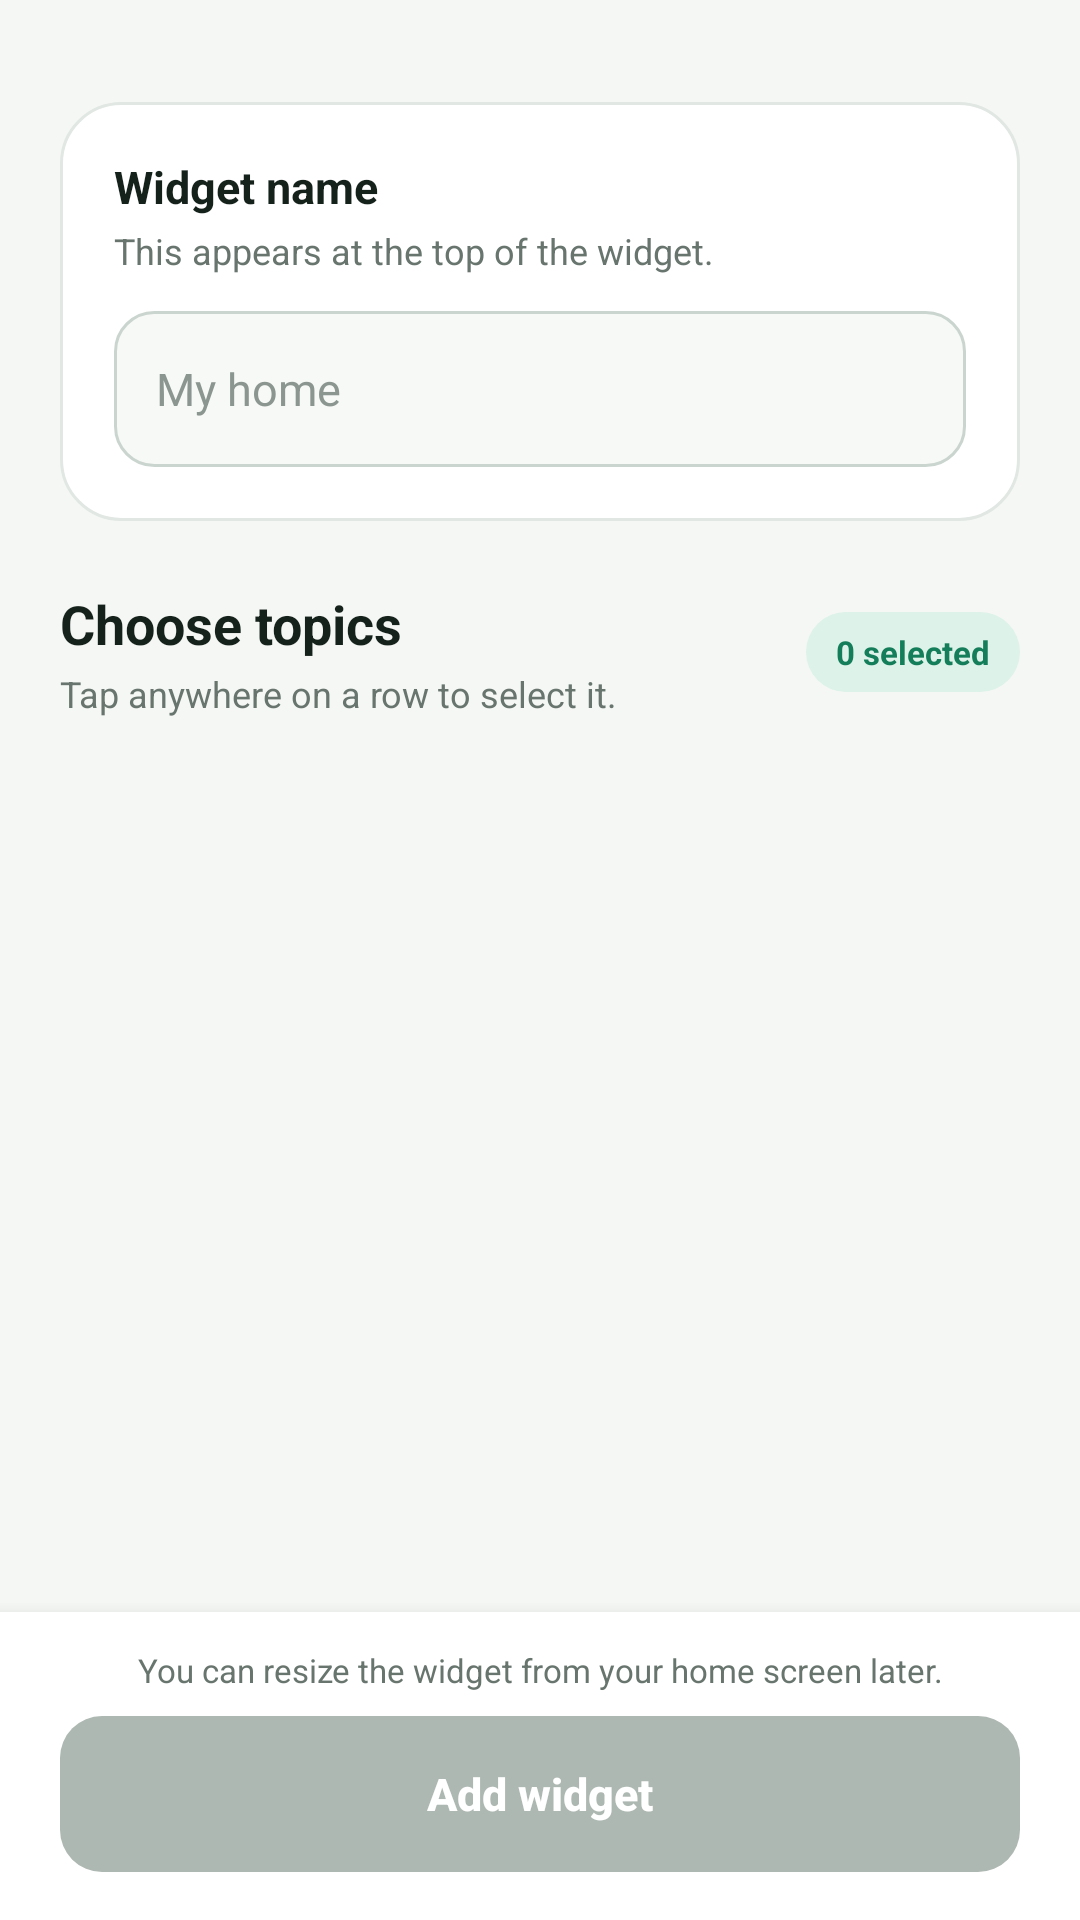

Reconstruct the res/layout file that produces this screen, plus the resources it refers to.
<!-- AndroidManifest.xml: fallback theme Theme.MaterialComponents.DayNight.NoActionBar -->
<!-- res/layout/home_widget_configure.xml -->
<?xml version="1.0" encoding="utf-8"?>
<LinearLayout xmlns:android="http://schemas.android.com/apk/res/android"
    android:layout_width="match_parent"
    android:layout_height="match_parent"
    android:background="#F5F7F5"
    android:orientation="vertical">

    <ScrollView
        android:layout_width="match_parent"
        android:layout_height="0dp"
        android:layout_weight="1"
        android:clipToPadding="false"
        android:fillViewport="true">

        <LinearLayout
            android:layout_width="match_parent"
            android:layout_height="wrap_content"
            android:orientation="vertical"
            android:paddingStart="20dp"
            android:paddingTop="18dp"
            android:paddingEnd="20dp"
            android:paddingBottom="28dp">

            

            <LinearLayout
                android:layout_width="match_parent"
                android:layout_height="wrap_content"
                android:layout_marginTop="16dp"
                android:background="@drawable/widget_config_card_background"
                android:orientation="vertical"
                android:padding="18dp">

                <TextView
                    android:layout_width="match_parent"
                    android:layout_height="wrap_content"
                    android:text="Widget name"
                    android:textColor="#15211B"
                    android:textSize="15sp"
                    android:textStyle="bold" />

                <TextView
                    android:layout_width="match_parent"
                    android:layout_height="wrap_content"
                    android:layout_marginTop="3dp"
                    android:text="This appears at the top of the widget."
                    android:textColor="#68756E"
                    android:textSize="12sp" />

                <EditText
                    android:id="@+id/widget_config_name"
                    android:layout_width="match_parent"
                    android:layout_height="52dp"
                    android:layout_marginTop="12dp"
                    android:background="@drawable/widget_config_input_background"
                    android:hint="My home"
                    android:inputType="textCapSentences"
                    android:maxLength="40"
                    android:maxLines="1"
                    android:paddingStart="14dp"
                    android:paddingEnd="14dp"
                    android:selectAllOnFocus="true"
                    android:textColor="#15211B"
                    android:textColorHint="#8B9690"
                    android:textSize="15sp" />
            </LinearLayout>

            <LinearLayout
                android:layout_width="match_parent"
                android:layout_height="wrap_content"
                android:layout_marginTop="22dp"
                android:gravity="center_vertical"
                android:orientation="horizontal">

                <LinearLayout
                    android:layout_width="0dp"
                    android:layout_height="wrap_content"
                    android:layout_weight="1"
                    android:orientation="vertical">

                    <TextView
                        android:layout_width="match_parent"
                        android:layout_height="wrap_content"
                        android:text="Choose topics"
                        android:textColor="#15211B"
                        android:textSize="18sp"
                        android:textStyle="bold" />

                    <TextView
                        android:layout_width="match_parent"
                        android:layout_height="wrap_content"
                        android:layout_marginTop="3dp"
                        android:text="Tap anywhere on a row to select it."
                        android:textColor="#68756E"
                        android:textSize="12sp" />
                </LinearLayout>

                <TextView
                    android:id="@+id/widget_config_count"
                    android:layout_width="wrap_content"
                    android:layout_height="wrap_content"
                    android:background="@drawable/widget_config_count_background"
                    android:paddingStart="10dp"
                    android:paddingTop="6dp"
                    android:paddingEnd="10dp"
                    android:paddingBottom="6dp"
                    android:text="0 selected"
                    android:textColor="#147D5A"
                    android:textSize="11sp"
                    android:textStyle="bold" />
            </LinearLayout>

            <LinearLayout
                android:id="@+id/widget_config_topics"
                android:layout_width="match_parent"
                android:layout_height="wrap_content"
                android:layout_marginTop="12dp"
                android:orientation="vertical" />

            <TextView
                android:id="@+id/widget_config_empty"
                android:layout_width="match_parent"
                android:layout_height="wrap_content"
                android:layout_marginTop="12dp"
                android:background="@drawable/widget_config_card_background"
                android:gravity="center"
                android:padding="22dp"
                android:text="No topics are available. Open IoTRoot, connect your client, then return to Home screen widget settings."
                android:textAlignment="center"
                android:textColor="#68756E"
                android:textSize="13sp"
                android:visibility="gone" />
        </LinearLayout>
    </ScrollView>

    <LinearLayout
        android:layout_width="match_parent"
        android:layout_height="wrap_content"
        android:background="#FFFFFF"
        android:elevation="8dp"
        android:orientation="vertical"
        android:paddingStart="20dp"
        android:paddingTop="12dp"
        android:paddingEnd="20dp"
        android:paddingBottom="16dp">

        <TextView
            android:layout_width="match_parent"
            android:layout_height="wrap_content"
            android:gravity="center"
            android:text="You can resize the widget from your home screen later."
            android:textColor="#68756E"
            android:textSize="11sp" />

        <Button
            android:id="@+id/widget_config_add"
            android:layout_width="match_parent"
            android:layout_height="52dp"
            android:layout_marginTop="8dp"
            android:background="@drawable/widget_config_button_background"
            android:enabled="false"
            android:text="Add widget"
            android:textAllCaps="false"
            android:textColor="#FFFFFF"
            android:textSize="15sp"
            android:textStyle="bold" />
    </LinearLayout>
</LinearLayout>
<!-- resources referenced by this layout -->
<resources>
  <!-- drawable ic_widget_home (drawable) -->
  <?xml version="1.0" encoding="utf-8"?>
  <vector xmlns:android="http://schemas.android.com/apk/res/android"
      android:width="24dp" android:height="24dp"
      android:viewportWidth="24" android:viewportHeight="24">
      <path android:fillColor="#147D5A" android:pathData="M12,3L3,10.5V21h6v-6h6v6h6V10.5L12,3z" />
  </vector>
  <!-- drawable widget_config_button_background (drawable) -->
  <?xml version="1.0" encoding="utf-8"?>
  <selector xmlns:android="http://schemas.android.com/apk/res/android">
      <item android:state_enabled="false">
          <shape android:shape="rectangle">
              <solid android:color="#AEB8B2" />
              <corners android:radius="14dp" />
          </shape>
      </item>
      <item>
          <shape android:shape="rectangle">
              <solid android:color="#15211B" />
              <corners android:radius="14dp" />
          </shape>
      </item>
  </selector>
  <!-- drawable widget_config_card_background (drawable) -->
  <?xml version="1.0" encoding="utf-8"?>
  <shape xmlns:android="http://schemas.android.com/apk/res/android" android:shape="rectangle">
      <solid android:color="#FFFFFF" />
      <stroke android:width="1dp" android:color="#E1E7E3" />
      <corners android:radius="20dp" />
  </shape>
  <!-- drawable widget_config_count_background (drawable) -->
  <?xml version="1.0" encoding="utf-8"?>
  <shape xmlns:android="http://schemas.android.com/apk/res/android" android:shape="rectangle">
      <solid android:color="#DDF2E9" />
      <corners android:radius="20dp" />
  </shape>
  <!-- drawable widget_config_header_background (drawable) -->
  <?xml version="1.0" encoding="utf-8"?>
  <shape xmlns:android="http://schemas.android.com/apk/res/android" android:shape="rectangle">
      <solid android:color="#E4F3EC" />
      <corners android:radius="24dp" />
  </shape>
  <!-- drawable widget_config_input_background (drawable) -->
  <?xml version="1.0" encoding="utf-8"?>
  <shape xmlns:android="http://schemas.android.com/apk/res/android" android:shape="rectangle">
      <solid android:color="#F7F9F7" />
      <stroke android:width="1dp" android:color="#CBD5CF" />
      <corners android:radius="13dp" />
  </shape>
</resources>
